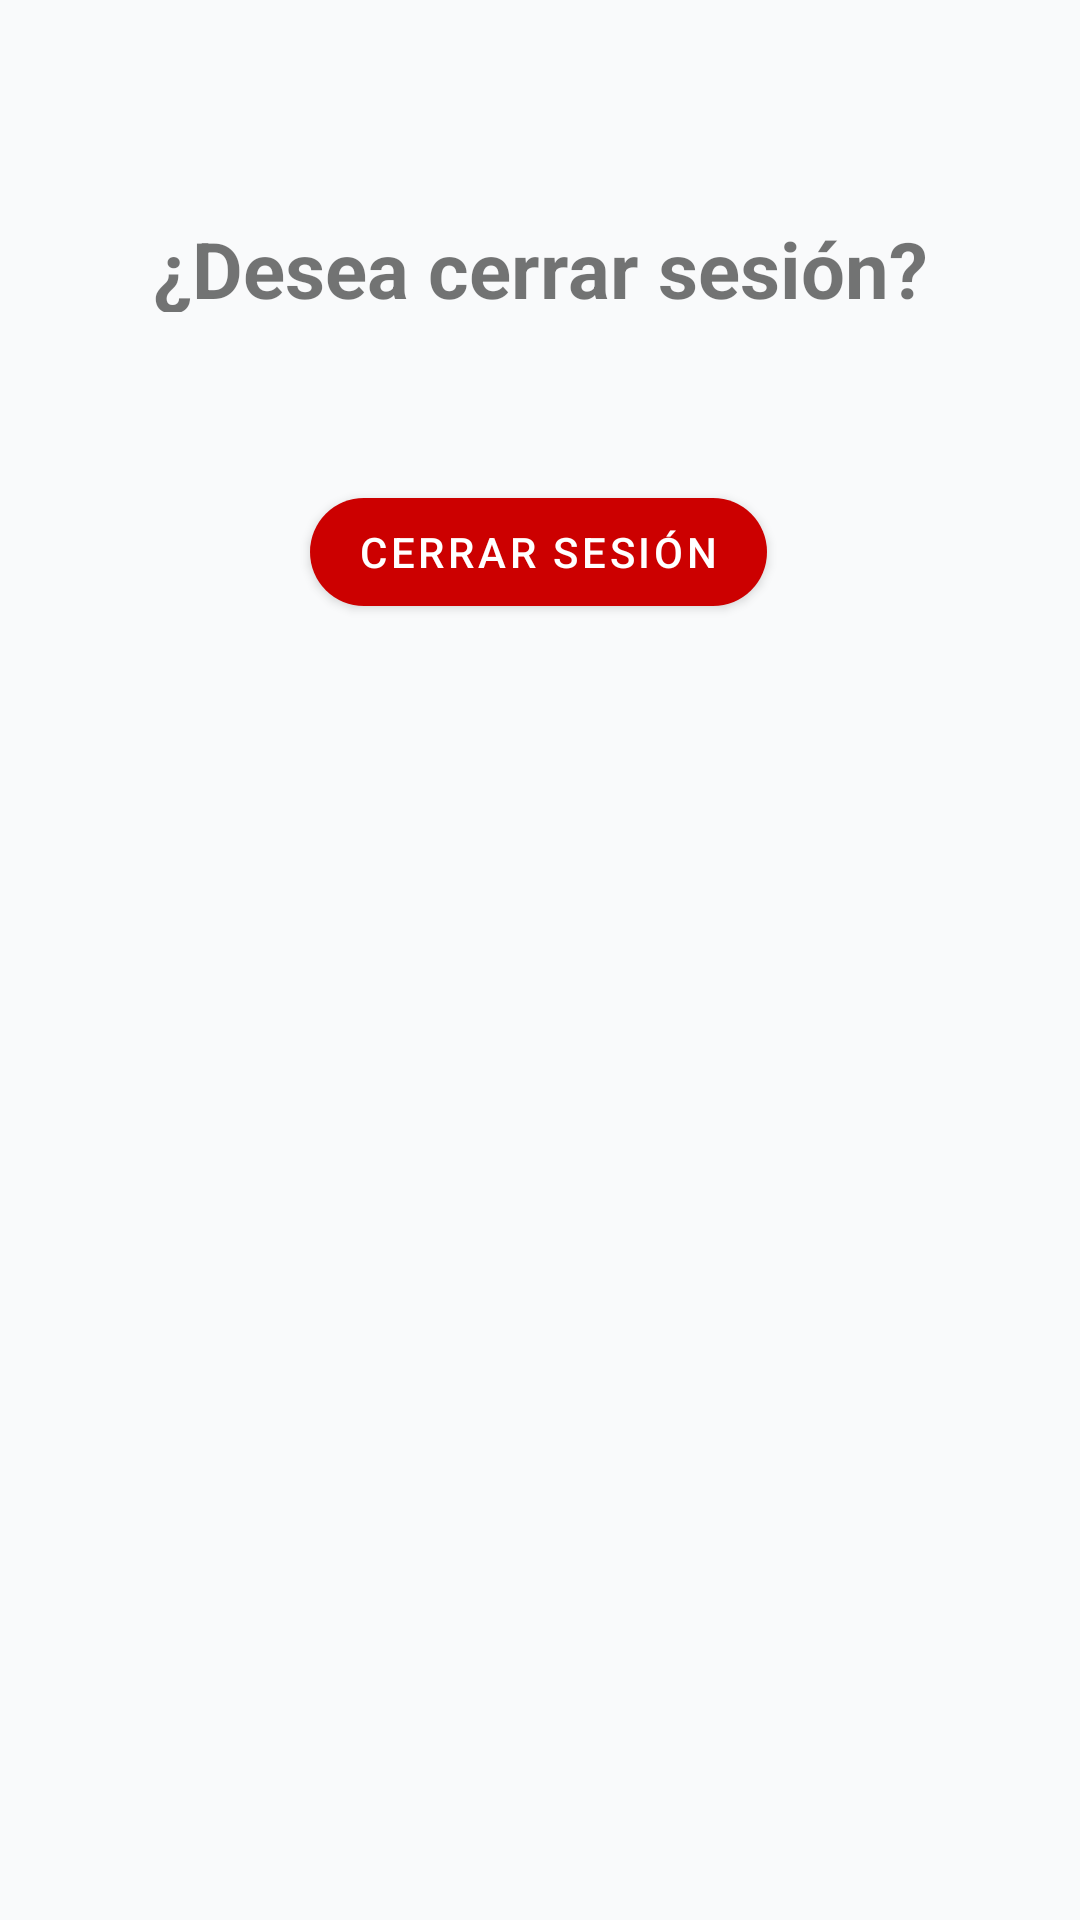

The Android layout XML behind this screen, and the referenced resources:
<!-- AndroidManifest.xml: application theme Theme.InmobiliariaApp -->
<!-- res/layout/fragment_logout.xml -->
<?xml version="1.0" encoding="utf-8"?>
<androidx.constraintlayout.widget.ConstraintLayout xmlns:android="http://schemas.android.com/apk/res/android"
    xmlns:app="http://schemas.android.com/apk/res-auto"
    xmlns:tools="http://schemas.android.com/tools"
    android:layout_width="match_parent"
    android:layout_height="match_parent"
    tools:context=".ui.logout.LogoutFragment">

    <TextView
        android:id="@+id/tv"
        android:layout_width="match_parent"
        android:layout_height="32dp"
        android:layout_marginTop="72dp"
        android:text="¿Desea cerrar sesión?"
        android:textAlignment="center"
        android:textSize="26sp"
        android:textStyle="bold"
        app:layout_constraintEnd_toEndOf="parent"
        app:layout_constraintHorizontal_bias="0.0"
        app:layout_constraintStart_toStartOf="parent"
        app:layout_constraintTop_toTopOf="parent" />

    <com.google.android.material.button.MaterialButton
        android:id="@+id/btnCerrar"
        android:layout_width="wrap_content"
        android:layout_height="wrap_content"
        android:layout_marginTop="56dp"
        android:text="Cerrar sesión"
        android:textColor="@color/white"
        app:backgroundTint="@android:color/holo_red_dark"
        app:cornerRadius="20dp"
        app:layout_constraintEnd_toEndOf="parent"
        app:layout_constraintHorizontal_bias="0.498"
        app:layout_constraintStart_toStartOf="parent"
        app:layout_constraintTop_toBottomOf="@id/tv" />
</androidx.constraintlayout.widget.ConstraintLayout>
<!-- resources referenced by this layout -->
<resources>
  <color name="white">#FFFFFFFF</color>
  <style name="Theme.InmobiliariaApp" parent="Theme.MaterialComponents.DayNight.DarkActionBar">
          
          <item name="colorPrimary">@color/purple_500</item>
          <item name="colorPrimaryVariant">@color/purple_700</item>
          <item name="colorOnPrimary">@color/white</item>
          
          <item name="colorSecondary">@color/teal_200</item>
          <item name="colorSecondaryVariant">@color/teal_700</item>
          <item name="colorOnSecondary">@color/black</item>
          
          
          
          <item name="android:windowBackground">@color/colorBackground</item>
          <item name="android:statusBarColor">@color/colorPrimaryDark</item>
          <item name="android:navigationBarColor">@color/colorPrimaryDark</item>
      </style>
  <color name="purple_500">#FF6200EE</color>
  <color name="purple_700">#FF3700B3</color>
  <color name="teal_200">#FF03DAC5</color>
  <color name="teal_700">#FF018786</color>
  <color name="black">#FF000000</color>
  <color name="colorBackground">#F9FAFB</color>
  <color name="colorPrimaryDark">#003B64</color>
</resources>
